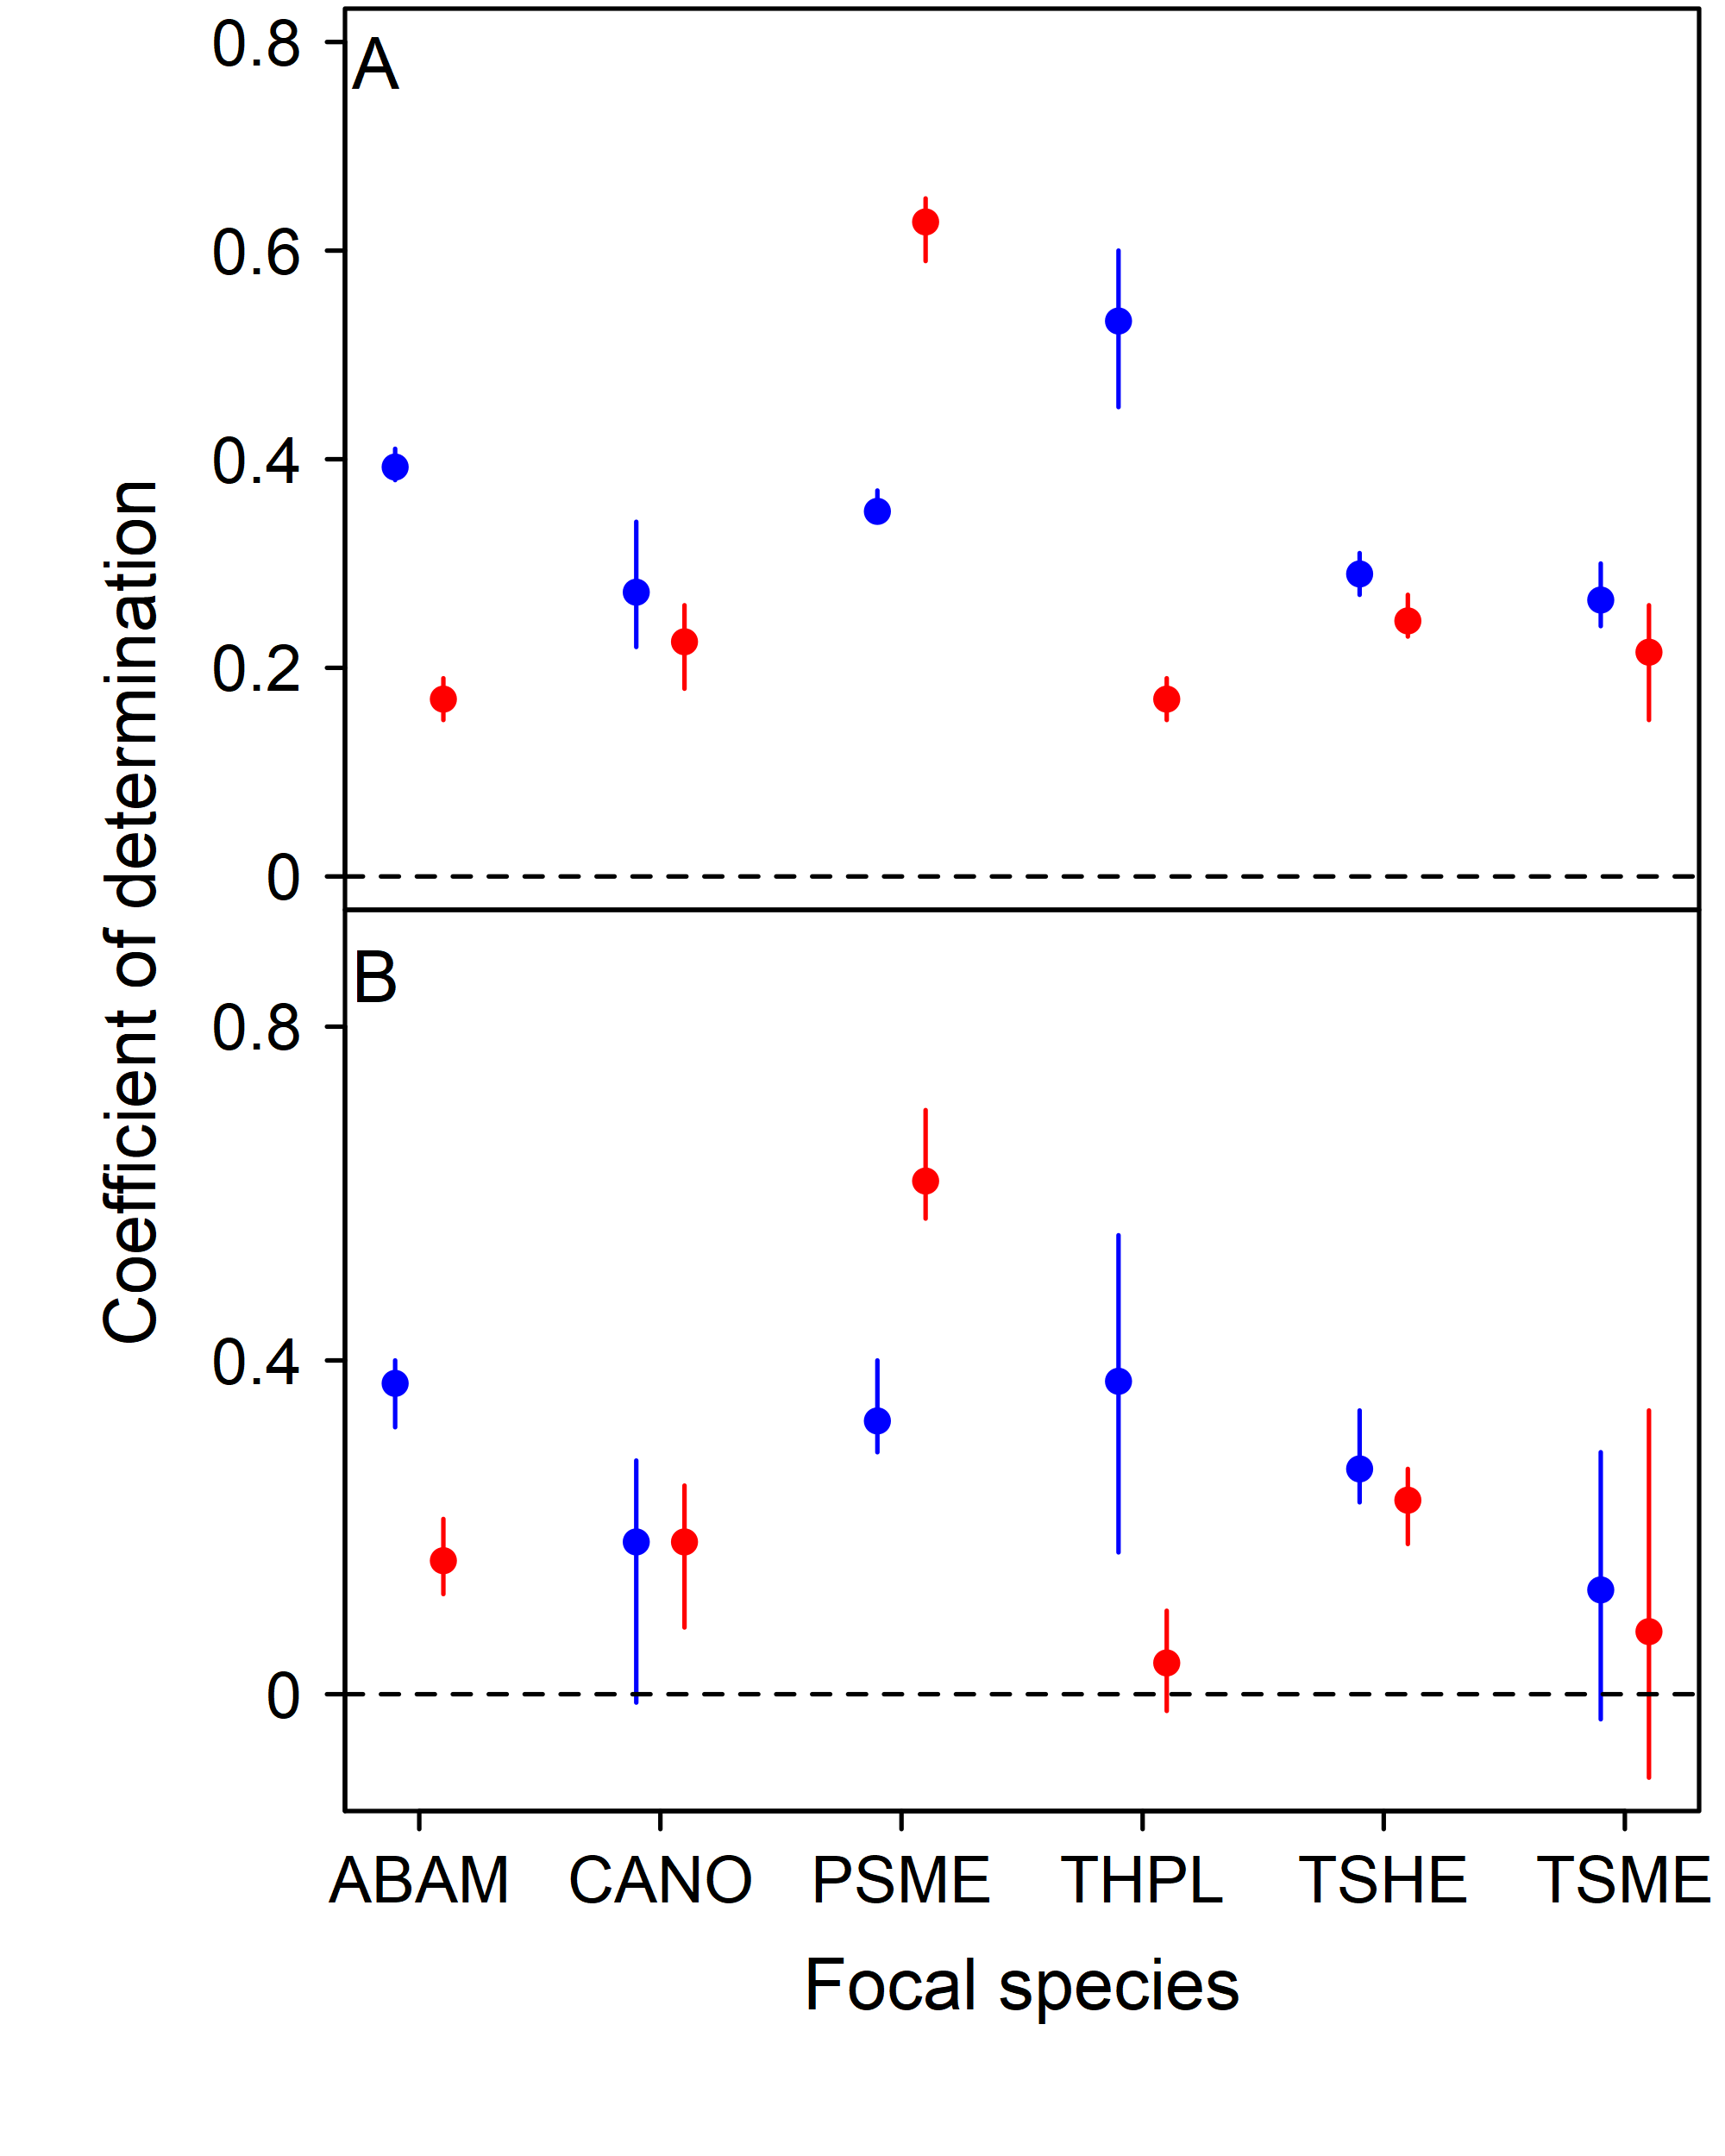

Data behind this chart, as committed beside it:
focal_sps, training_set, sample_size, train_lkhd, train_rr, test_lkhd, test_rr
ABAM, 1, 1297, 0.38, 0.15, 0.4, 0.21
ABAM, 2, 1307, 0.41, 0.19, 0.32, 0.12
ABAM, 3, 1310, 0.39, 0.18, 0.38, 0.13
ABAM, 4, 1303, 0.39, 0.16, 0.39, 0.18
CANO, 1, 230, 0.28, 0.18, 0.22, 0.25
CANO, 2, 227, 0.34, 0.21, -0.01, 0.24
CANO, 3, 233, 0.25, 0.25, 0.28, 0.16
CANO, 4, 234, 0.22, 0.26, 0.24, 0.08
PSME, 1, 267, 0.34, 0.63, 0.31, 0.58
PSME, 2, 264, 0.35, 0.64, 0.29, 0.61
PSME, 3, 259, 0.37, 0.65, 0.4, 0.57
PSME, 4, 251, 0.34, 0.59, 0.31, 0.7
THPL, 1, 112, 0.51, 0.17, 0.5, 0.01
THPL, 2, 117, 0.57, 0.19, 0.17, 0.06
THPL, 3, 120, 0.45, 0.17, 0.55, -0.02
THPL, 4, 119, 0.6, 0.15, 0.28, 0.1
TSHE, 1, 1043, 0.3, 0.27, 0.25, 0.18
TSHE, 2, 1045, 0.27, 0.23, 0.34, 0.27
TSHE, 3, 1043, 0.28, 0.24, 0.26, 0.25
TSHE, 4, 1054, 0.31, 0.24, 0.23, 0.23
TSME, 1, 97, 0.24, 0.24, 0.29, -0.04
TSME, 2, 96, 0.28, 0.15, -0.03, 0.34
TSME, 3, 89, 0.3, 0.26, 0.07, -0.1
TSME, 4, 96, 0.24, 0.21, 0.17, 0.1
